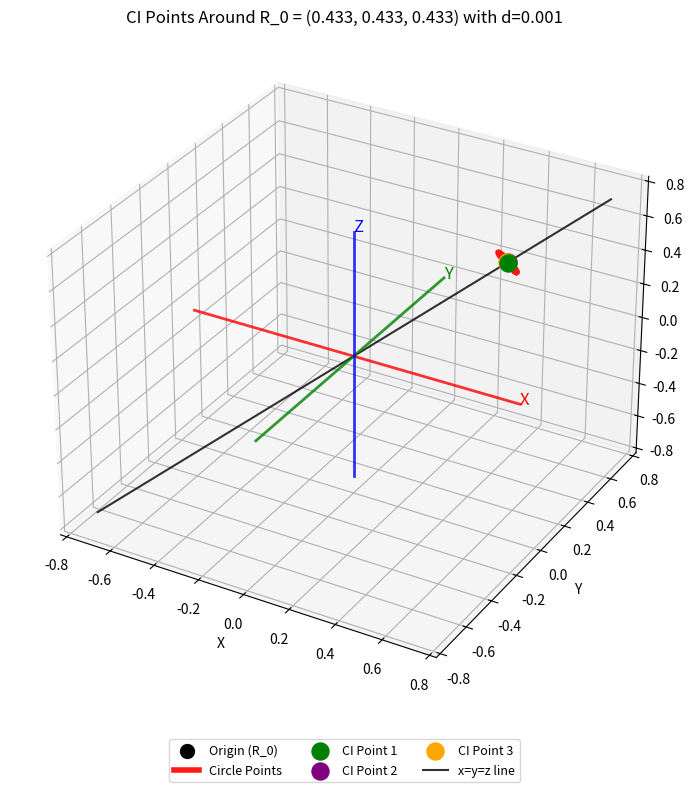
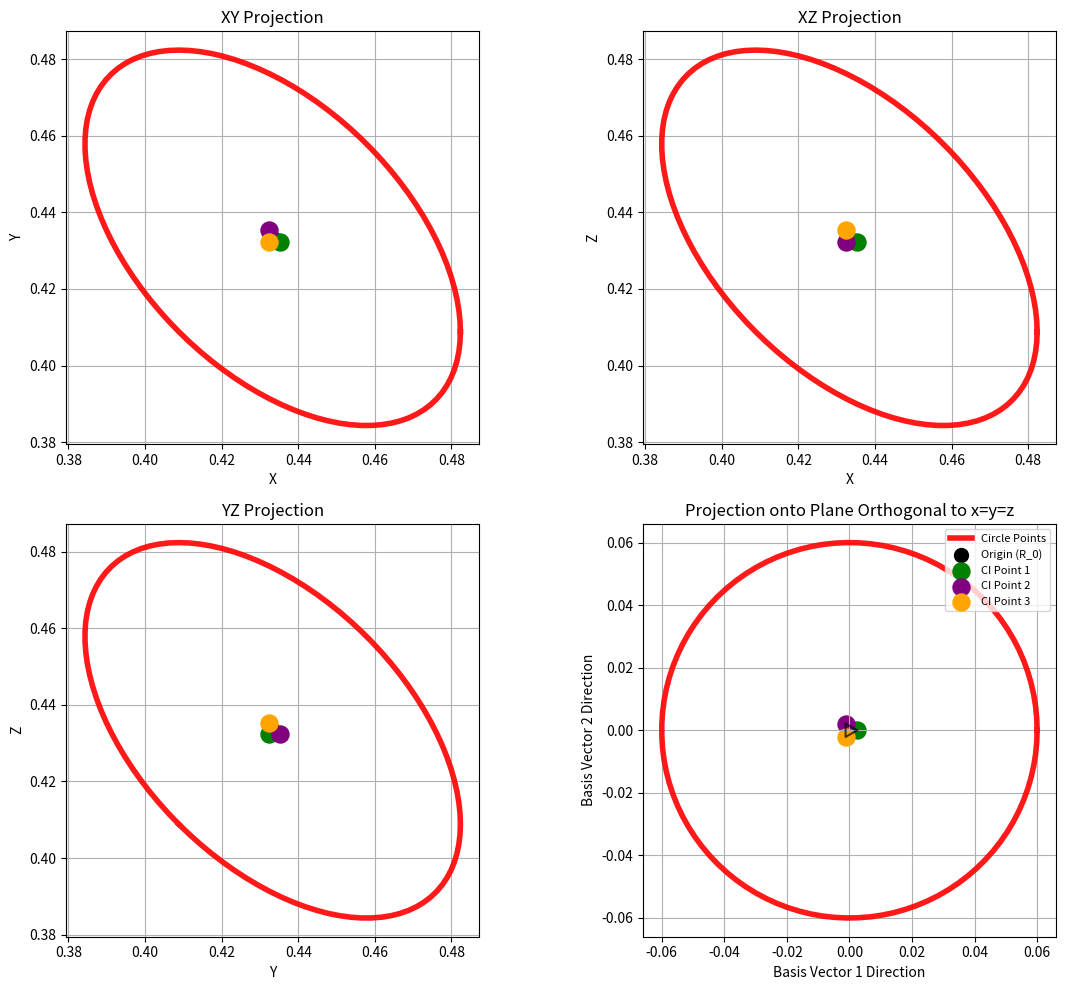

Write Python code to recreate these figures, in order.
#!/usr/bin/env python3
"""
Visualize the three CI points around R0=(0.433, 0.433, 0.433) using a perfect circle
orthogonal to the x=y=z line with d=0.001.
"""

import numpy as np
import matplotlib.pyplot as plt
from mpl_toolkits.mplot3d import Axes3D
import os

def create_perfect_orthogonal_vectors(R_0=(0, 0, 0), d=1, theta=0):
    """
    Create a single R vector that forms a perfect circle orthogonal to the x=y=z line.
    """
    # Convert R_0 to numpy array for vector operations
    R_0 = np.array(R_0)
    
    # Define the basis vectors
    # basis1 is along the x=y=z line (normalized)
    basis1_raw = np.array([1, 1, 1])
    basis1 = basis1_raw / np.linalg.norm(basis1_raw)
    
    # basis2 and basis3 are orthogonal to basis1 and to each other
    basis2_raw = np.array([2, -1, -1])  # Orthogonal to (1,1,1)
    basis3_raw = np.array([0, 1, -1])   # Orthogonal to (1,1,1)
    
    # Normalize basis2 and basis3
    basis2 = basis2_raw / np.linalg.norm(basis2_raw)
    basis3 = basis3_raw / np.linalg.norm(basis3_raw)
    
    # Calculate the point on the circle
    circle_point = d * (np.cos(theta) * basis2 + np.sin(theta) * basis3)
    
    # Add the R_0 offset
    R = R_0 + circle_point
    
    return R

def create_perfect_orthogonal_circle(R_0=(0, 0, 0), d=1, num_points=36):
    """
    Create multiple vectors that form a perfect circle orthogonal to the x=y=z line.
    """
    # Convert R_0 to numpy array for vector operations
    R_0 = np.array(R_0)
    
    # Generate equally spaced angles between 0 and 2π
    thetas = np.linspace(0, 2*np.pi, num_points, endpoint=True)
    
    # Initialize the array to store the vectors
    vectors = np.zeros((num_points, 3))
    
    # Generate vectors for each angle
    for i, theta in enumerate(thetas):
        vectors[i] = create_perfect_orthogonal_vectors(R_0, d, theta)
    
    return vectors

def calculate_ci_points(aVa=1.3, aVx=1.0, x_shift=0.1, d=0.001):
    """
    Calculate the CI points based on the parameters from gabor_bph.py.
    
    Parameters:
    aVa (float): Parameter for Va potential
    aVx (float): Parameter for Vx potential
    x_shift (float): Shift parameter
    d (float): Distance parameter for the circle
    
    Returns:
    tuple: (R_0, CI_points)
    """
    # Calculate x_prime and r0 using the formula from gabor_bph.py
    x_prime = (aVa/aVx) / (aVa/aVx-1) * x_shift
    r0 = x_prime * 1
    x = d  # Using the d value as the x parameter
    
    # Calculate R_0
    R_0 = np.array([r0, r0, r0])
    
    # Calculate the three CI points (120° apart)
    CI_points = []
    for n_CI in range(3):
        CI_point = np.array([r0+x+x if i == n_CI else r0-x for i in range(3)])
        CI_points.append(CI_point)
    
    return R_0, np.array(CI_points)

def visualize_ci_points(output_dir="berry_phase_corrected_run_n_minus_1/vectors", d=0.001, scale_factor=60):
    """
    Visualize the CI points around R0=(0.433, 0.433, 0.433).
    
    Parameters:
    output_dir (str): Directory to save the visualizations
    d (float): Actual radius of the circle (0.001 for CI points)
    scale_factor (float): Visual scaling factor to make the small circle visible
    """
    # Create the output directory if it doesn't exist
    os.makedirs(output_dir, exist_ok=True)
    
    # Calculate the CI points
    aVa = 1.3
    aVx = 1.0
    x_shift = 0.1
    
    R_0, CI_points = calculate_ci_points(aVa, aVx, x_shift, d)
    R_0_rounded = tuple(round(float(val), 3) for val in R_0)
    
    # Print the values for verification with truncated coordinates
    print(f"R_0: {R_0_rounded}    r0: {round(float(R_0[0]), 3)}  sum(R_0)/3: {round(float(sum(R_0)/3), 3)}")
    for i, point in enumerate(CI_points):
        point_truncated = tuple(round(float(val), 3) for val in point)
        print(f"CI Point {i+1}: {point_truncated}")
    
    # Calculate distances between points
    distances_from_R0 = np.linalg.norm(CI_points - R_0, axis=1)
    print("\nDistances from R_0:")
    for i, dist in enumerate(distances_from_R0):
        print(f"CI Point {i+1} to R_0: {dist}")
    
    # Calculate distances between CI points
    print("\nDistances between CI points:")
    for i in range(len(CI_points)):
        for j in range(i+1, len(CI_points)):
            dist = np.linalg.norm(CI_points[i] - CI_points[j])
            print(f"CI Point {i+1} to CI Point {j+1}: {dist}")
    
    # Create a perfect circle for reference with scaled radius for visibility
    num_points = 100
    display_d = d * scale_factor  # Scale for display purposes only
    circle_points = create_perfect_orthogonal_circle(R_0, display_d, num_points)
    
    # Create a 3D visualization
    fig = plt.figure(figsize=(10, 8))
    ax = fig.add_subplot(111, projection='3d')
    
    # Plot R_0 as the origin
    ax.scatter([R_0[0]], [R_0[1]], [R_0[2]], color='black', s=100, label='Origin (R_0)')
    
    # Plot the circle with a thick red line
    ax.plot(circle_points[:, 0], circle_points[:, 1], circle_points[:, 2], 'r-', linewidth=4, alpha=0.9, label='Circle Points')
    
    # Plot the CI points with larger markers
    colors = ['green', 'purple', 'orange']
    for i, point in enumerate(CI_points):
        point_truncated = tuple(round(float(val), 3) for val in point)
        ax.scatter([point[0]], [point[1]], [point[2]], color=colors[i], s=150, label=f'CI Point {i+1}')
    
    # Plot the x=y=z line
    max_val = max(np.max(np.abs(circle_points)), np.max(np.abs(R_0))) * 1.5
    line_points = np.array([-max_val, max_val])
    ax.plot(line_points, line_points, line_points, 'k-', alpha=0.8, label='x=y=z line')
    
    # Plot the coordinate axes with colored lines
    ax.plot([-max_val, max_val], [0, 0], [0, 0], 'r-', linewidth=2, alpha=0.8)
    ax.plot([0, 0], [-max_val, max_val], [0, 0], 'g-', linewidth=2, alpha=0.8)
    ax.plot([0, 0], [0, 0], [-max_val, max_val], 'b-', linewidth=2, alpha=0.8)
    
    # Add axis labels
    ax.text(max_val, 0, 0, 'X', color='red', fontsize=12)
    ax.text(0, max_val, 0, 'Y', color='green', fontsize=12)
    ax.text(0, 0, max_val, 'Z', color='blue', fontsize=12)
    
    # Set labels and title
    ax.set_xlabel('X')
    ax.set_ylabel('Y')
    ax.set_zlabel('Z')
    title = f'CI Points Around R_0 = {R_0_rounded} with d={d}'
    ax.set_title(title)
    
    # Set equal aspect ratio
    max_range = np.array([
        ax.get_xlim()[1] - ax.get_xlim()[0],
        ax.get_ylim()[1] - ax.get_ylim()[0],
        ax.get_zlim()[1] - ax.get_zlim()[0]
    ]).max() / 2.0
    
    mid_x = (ax.get_xlim()[1] + ax.get_xlim()[0]) / 2
    mid_y = (ax.get_ylim()[1] + ax.get_ylim()[0]) / 2
    mid_z = (ax.get_zlim()[1] + ax.get_zlim()[0]) / 2
    
    ax.set_xlim(mid_x - max_range, mid_x + max_range)
    ax.set_ylim(mid_y - max_range, mid_y + max_range)
    ax.set_zlim(mid_z - max_range, mid_z + max_range)
    
    # Add legend with better positioning
    ax.legend(loc='upper center', bbox_to_anchor=(0.5, -0.05), ncol=3, fontsize=9)
    
    # Add grid
    ax.grid(True)
    
    # Save the figure
    plt.tight_layout()
    plt.savefig(f'{output_dir}/ci_points_visualization.png', dpi=300, bbox_inches='tight')
    plt.close()
    
    # Create projections onto the coordinate planes
    fig, axs = plt.subplots(2, 2, figsize=(12, 10))
    
    # XY projection
    axs[0, 0].plot(circle_points[:, 0], circle_points[:, 1], 'r-', linewidth=4, alpha=0.9)
    axs[0, 0].scatter(R_0[0], R_0[1], color='black', s=100)
    for i, point in enumerate(CI_points):
        axs[0, 0].scatter(point[0], point[1], color=colors[i], s=150)
    axs[0, 0].set_xlabel('X')
    axs[0, 0].set_ylabel('Y')
    axs[0, 0].set_title('XY Projection')
    axs[0, 0].grid(True)
    
    # XZ projection
    axs[0, 1].plot(circle_points[:, 0], circle_points[:, 2], 'r-', linewidth=4, alpha=0.9)
    axs[0, 1].scatter(R_0[0], R_0[2], color='black', s=100)
    for i, point in enumerate(CI_points):
        axs[0, 1].scatter(point[0], point[2], color=colors[i], s=150)
    axs[0, 1].set_xlabel('X')
    axs[0, 1].set_ylabel('Z')
    axs[0, 1].set_title('XZ Projection')
    axs[0, 1].grid(True)
    
    # YZ projection
    axs[1, 0].plot(circle_points[:, 1], circle_points[:, 2], 'r-', linewidth=4, alpha=0.9)
    axs[1, 0].scatter(R_0[1], R_0[2], color='black', s=100)
    for i, point in enumerate(CI_points):
        axs[1, 0].scatter(point[1], point[2], color=colors[i], s=150)
    axs[1, 0].set_xlabel('Y')
    axs[1, 0].set_ylabel('Z')
    axs[1, 0].set_title('YZ Projection')
    axs[1, 0].grid(True)
    
    # Define the basis vectors for the orthogonal projection
    basis1_raw = np.array([1, 1, 1])  # Along the x=y=z line
    basis2_raw = np.array([2, -1, -1])  # Orthogonal to (1,1,1)
    basis3_raw = np.array([0, 1, -1])   # Orthogonal to (1,1,1)
    
    # Normalize the basis vectors
    basis1 = basis1_raw / np.linalg.norm(basis1_raw)
    basis2 = basis2_raw / np.linalg.norm(basis2_raw)
    basis3 = basis3_raw / np.linalg.norm(basis3_raw)
    
    # Project the circle points onto the basis2-basis3 plane
    circle_basis = np.zeros((len(circle_points), 2))
    for i, point in enumerate(circle_points):
        vec = point - R_0
        circle_basis[i, 0] = np.dot(vec, basis2)
        circle_basis[i, 1] = np.dot(vec, basis3)
    
    # Project the CI points onto the basis2-basis3 plane
    ci_points_basis = np.zeros((len(CI_points), 2))
    for i, point in enumerate(CI_points):
        vec = point - R_0
        ci_points_basis[i, 0] = np.dot(vec, basis2)
        ci_points_basis[i, 1] = np.dot(vec, basis3)
    
    # Plot the projection onto the plane orthogonal to x=y=z
    axs[1, 1].plot(circle_basis[:, 0], circle_basis[:, 1], 'r-', linewidth=4, alpha=0.9)
    axs[1, 1].scatter(0, 0, color='black', s=100)
    for i, point in enumerate(ci_points_basis):
        axs[1, 1].scatter(point[0], point[1], color=colors[i], s=150)
        
    # Connect the CI points to form a triangle
    ci_points_basis_closed = np.vstack([ci_points_basis, ci_points_basis[0]])
    axs[1, 1].plot(ci_points_basis_closed[:, 0], ci_points_basis_closed[:, 1], 'k-', alpha=0.7)
    
    axs[1, 1].set_xlabel('Basis Vector 1 Direction')
    axs[1, 1].set_ylabel('Basis Vector 2 Direction')
    axs[1, 1].set_title('Projection onto Plane Orthogonal to x=y=z')
    axs[1, 1].grid(True)
    
    # Add legend to the orthogonal projection only
    axs[1, 1].legend(['Circle Points', 'Origin (R_0)', 'CI Point 1', 'CI Point 2', 'CI Point 3'], 
                     loc='upper right', fontsize=8)
    
    # Make all plots square
    for ax in axs.flat:
        ax.set_aspect('equal')
    
    # Adjust layout
    plt.tight_layout()
    
    # Save the figure
    plt.savefig(f'{output_dir}/ci_points_projections.png', dpi=300, bbox_inches='tight')
    plt.close()
    
    print(f"Visualizations saved to {output_dir}")

if __name__ == "__main__":
    # Use the actual d value of 0.001 with a scale factor to make it visible
    visualize_ci_points(d=0.001, scale_factor=60)
